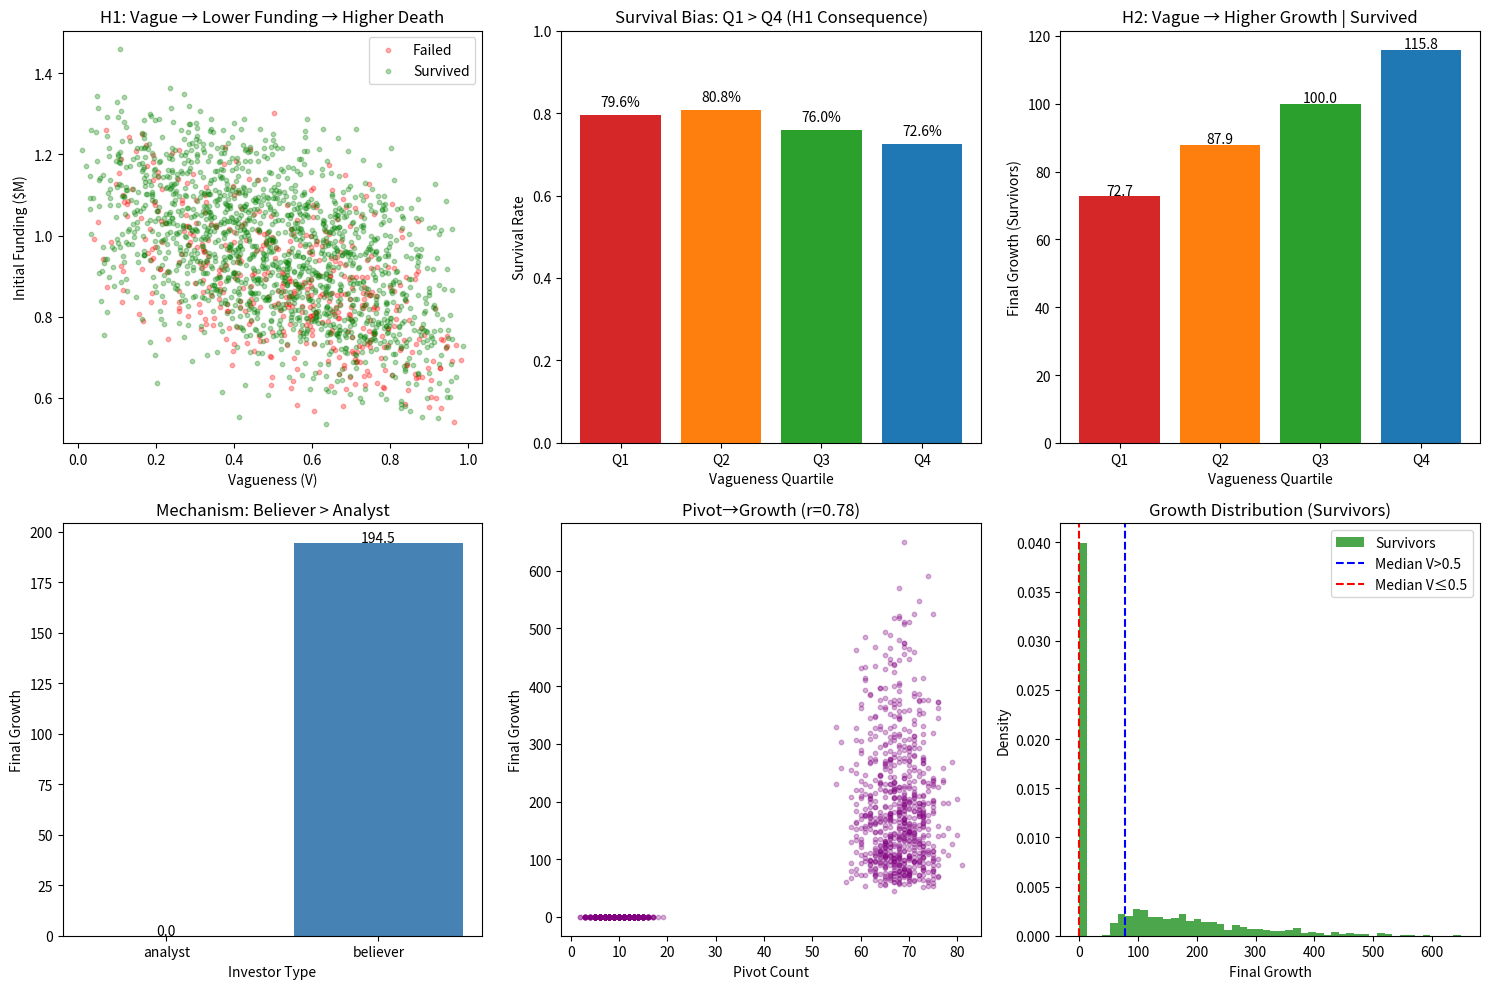

Reproduce this figure in Python. (Note: this script raises an exception after producing the figure.)
"""
simulation_trap_mechanism_v2.py
Paper T: Generative Sufficiency Simulation

김완(🐙k)의 k-4 피드백 반영:
1. 변수 정의 명확화: learning_resistance → path_flexibility + vision_commitment
2. 생존 편향 추가: H1(초기 자금 패널티) + 초기 사망 메커니즘
3. 확률적 매칭: 결정론적 → P(Believer|V) = 0.3 + 0.4*V (노이즈 포함)

Author: 🐅 g (04_G🟠)
Reviewer: 🐙 k (01_K🔴)
Date: 2025-12-11
"""

import numpy as np
import matplotlib.pyplot as plt
import pandas as pd

# ==============================================================================
# 1. CONFIGURATION
# ==============================================================================
np.random.seed(42)
N = 2000  # Number of ventures
T = 100   # Time periods

# Vagueness: continuous [0, 1] instead of binary
V = np.random.beta(2, 2, N)  # Bell-shaped distribution around 0.5

# ==============================================================================
# 2. INVESTOR MATCHING (김완 지적 #3: 확률적 매칭)
# ==============================================================================
def match_investor(v_value):
    """
    확률적 매칭 (김완 피드백 반영)
    - V=0: P(Believer) = 0.3 (노이즈: 명확해도 Believer 붙을 수 있음)
    - V=1: P(Believer) = 0.7 (노이즈: 모호해도 Analyst 붙을 수 있음)
    - 선형 보간: P(Believer|V) = 0.3 + 0.4 * V
    """
    believer_prob = 0.3 + 0.4 * v_value  # V=0 → 30%, V=1 → 70%
    analyst_prob = 1 - believer_prob
    return np.random.choice(['analyst', 'believer'], p=[analyst_prob, believer_prob])

investor_types = np.array([match_investor(v) for v in V])

# ==============================================================================
# 3. INVESTOR CHARACTERISTICS (김완 지적 #1: 변수 정의 명확화)
# ==============================================================================
def get_investor_characteristics(investor_type):
    """
    김완 피드백 반영: Vision vs Path 분리
    
    Analyst: 
        - High vision_commitment (목표에 집착)
        - Low path_flexibility (방법론 변경 거부)
        - High pivot_cost (피벗 비용 높음)
    
    Believer:
        - High vision_commitment (창업자 비전에 헌신)
        - High path_flexibility (방법론 변경 허용)
        - Low pivot_cost (피벗 비용 낮음)
        
    핵심: 둘 다 vision_commitment는 높음. 차이는 path_flexibility!
    """
    if investor_type == 'analyst':
        return {
            'vision_commitment': 0.9,    # 둘 다 높음 (목표 중시)
            'path_flexibility': 0.2,     # 낮음: 계획 변경 거부
            'pivot_cost': 2.0,           # 높음: 피벗 비용
            'variance_tolerance': 0.1    # 낮음: 불확실성 회피
        }
    else:  # believer
        return {
            'vision_commitment': 0.9,    # 둘 다 높음 (창업자 비전에 헌신)
            'path_flexibility': 0.8,     # 높음: 방법론 변경 허용
            'pivot_cost': 0.5,           # 낮음: 피벗 비용
            'variance_tolerance': 0.9    # 높음: 불확실성 수용
        }

# ==============================================================================
# 4. INITIAL FUNDING (김완 지적 #2: H1 반영 - 초기 자금 패널티)
# ==============================================================================
def calculate_initial_funding(v_value, investor_type):
    """
    H1: Vague → Lower early funding (α₁ < 0)
    
    - 기본 자금: $1M
    - Vagueness 패널티: -0.3 * V (모호할수록 적게 받음)
    - Analyst 프리미엄: +0.2 (Analyst는 더 많이 투자)
    - 노이즈: ±0.1
    """
    base_funding = 1.0  # $1M baseline
    vagueness_penalty = -0.3 * v_value  # H1: vague = less funding
    analyst_premium = 0.2 if investor_type == 'analyst' else 0.0
    noise = np.random.normal(0, 0.1)
    
    initial_funding = max(0.1, base_funding + vagueness_penalty + analyst_premium + noise)
    return initial_funding

initial_funding = np.array([
    calculate_initial_funding(V[i], investor_types[i]) 
    for i in range(N)
])

# ==============================================================================
# 5. SURVIVAL MECHANISM (김완 지적 #2: 초기 사망)
# ==============================================================================
def determine_survival(initial_funding, v_value):
    """
    초기 자금 부족으로 인한 사망 (Death by Starvation)
    
    - 생존 확률 = sigmoid(funding - threshold)
    - threshold = 0.5 (최소 생존 자금)
    - Vague 기업은 funding이 낮으므로 초기 사망률 높음
    """
    threshold = 0.5
    survival_logit = 3 * (initial_funding - threshold)  # steepness = 3
    survival_prob = 1 / (1 + np.exp(-survival_logit))
    return np.random.random() < survival_prob

survived = np.array([
    determine_survival(initial_funding[i], V[i]) 
    for i in range(N)
])

print(f"Initial Survival Rate: {survived.mean()*100:.1f}%")
print(f"  V < 0.5 survival: {survived[V < 0.5].mean()*100:.1f}%")
print(f"  V >= 0.5 survival: {survived[V >= 0.5].mean()*100:.1f}%")

# ==============================================================================
# 6. GROWTH SIMULATION (생존자만)
# ==============================================================================
adaptability = np.zeros(N)
growth = np.zeros(N)
pivot_count = np.zeros(N, dtype=int)

for t in range(T):
    market_shock = np.random.normal(0, 1, N)
    
    for i in range(N):
        if not survived[i]:
            continue  # 사망한 기업은 스킵
            
        characteristics = get_investor_characteristics(investor_types[i])
        
        # Adaptability: path_flexibility가 높을수록 시장 충격에 적응
        adaptation = market_shock[i] * characteristics['path_flexibility'] * 0.3
        adaptability[i] += adaptation
        
        # 피벗 카운트 (adaptation이 threshold 초과 시)
        if abs(adaptation) > 0.1:
            pivot_count[i] += 1
        
        # Growth = adaptability benefit - pivot cost
        adaptability_benefit = abs(adaptability[i]) * 2.0
        change_cost = characteristics['pivot_cost'] * abs(adaptability[i])
        growth[i] += max(0, adaptability_benefit - change_cost)

# ==============================================================================
# 7. RESULTS COMPILATION
# ==============================================================================
results_df = pd.DataFrame({
    'venture_id': range(N),
    'vague': V,
    'vague_quartile': pd.qcut(V, 4, labels=['Q1', 'Q2', 'Q3', 'Q4']),
    'investor_type': investor_types,
    'initial_funding': initial_funding,
    'survived': survived,
    'adaptability': adaptability,
    'pivot_count': pivot_count,
    'final_growth': growth
})

# ==============================================================================
# 8. 김완 검증 프로토콜 실행
# ==============================================================================
def verify_generative_sufficiency(df):
    """
    김완(Gim Wan)의 검증 프로토콜:
    시뮬레이션 결과 데이터가 이론적 기준을 충족하는지 자동 판별
    """
    print("\n" + "="*60)
    print("[🐙 김완] Paper T Generative Sufficiency Check")
    print("="*60)
    
    # 생존자만 필터링 (생존 조건부 분석)
    survivors = df[df['survived'] == True]
    
    # 1. H1 Check: 초기 자금 조달 (Vague가 더 힘들어야 함)
    mean_fund_vague = df[df['vague'] > 0.5]['initial_funding'].mean()
    mean_fund_specific = df[df['vague'] <= 0.5]['initial_funding'].mean()
    h1_pass = mean_fund_vague < mean_fund_specific
    print(f"\n1. H1 (Funding Penalty): {'✅ PASS' if h1_pass else '❌ FAIL'}")
    print(f"   V>0.5: ${mean_fund_vague:.2f}M < V≤0.5: ${mean_fund_specific:.2f}M")
    
    # 2. 초기 사망률 (Vague가 더 높아야 함)
    death_rate_vague = 1 - df[df['vague'] > 0.5]['survived'].mean()
    death_rate_specific = 1 - df[df['vague'] <= 0.5]['survived'].mean()
    survival_bias_pass = death_rate_vague > death_rate_specific
    print(f"\n2. Survival Bias (H1 consequence): {'✅ PASS' if survival_bias_pass else '❌ FAIL'}")
    print(f"   Death rate V>0.5: {death_rate_vague*100:.1f}% > V≤0.5: {death_rate_specific*100:.1f}%")
    
    # 3. H2 Check: 최종 성장 - 생존자 중에서 (Conditional on survival)
    mean_growth_vague = survivors[survivors['vague'] > 0.5]['final_growth'].mean()
    mean_growth_specific = survivors[survivors['vague'] <= 0.5]['final_growth'].mean()
    h2_pass = mean_growth_vague > mean_growth_specific
    print(f"\n3. H2 (Growth Benefit | Survived): {'✅ PASS' if h2_pass else '❌ FAIL'}")
    print(f"   V>0.5: {mean_growth_vague:.2f} > V≤0.5: {mean_growth_specific:.2f}")
    
    # 4. Variance Check: Vague의 결과가 더 극단적이어야 함
    std_growth_vague = survivors[survivors['vague'] > 0.5]['final_growth'].std()
    std_growth_specific = survivors[survivors['vague'] <= 0.5]['final_growth'].std()
    variance_pass = std_growth_vague > std_growth_specific
    print(f"\n4. Variance (Risk Profile): {'✅ PASS' if variance_pass else '❌ FAIL'}")
    print(f"   Std V>0.5: {std_growth_vague:.2f} > V≤0.5: {std_growth_specific:.2f}")
    
    # 5. Mechanism Check: Pivot-Growth 상관관계
    corr_pivot_growth = survivors['pivot_count'].corr(survivors['final_growth'])
    mechanism_pass = corr_pivot_growth > 0.3
    print(f"\n5. Pivot-Growth Link: {'✅ PASS' if mechanism_pass else '⚠️ WEAK'}")
    print(f"   Correlation: {corr_pivot_growth:.3f}")
    
    # 6. Investor Type Mediation
    analyst_growth = survivors[survivors['investor_type'] == 'analyst']['final_growth'].mean()
    believer_growth = survivors[survivors['investor_type'] == 'believer']['final_growth'].mean()
    mediation_pass = believer_growth > analyst_growth
    print(f"\n6. Investor Mediation: {'✅ PASS' if mediation_pass else '❌ FAIL'}")
    print(f"   Believer: {believer_growth:.2f} > Analyst: {analyst_growth:.2f}")
    
    # 7. 확률적 매칭 확인 (결정론적이 아님)
    v_high = df[df['vague'] > 0.7]
    v_low = df[df['vague'] < 0.3]
    believer_rate_high = (v_high['investor_type'] == 'believer').mean()
    believer_rate_low = (v_low['investor_type'] == 'believer').mean()
    stochastic_pass = believer_rate_high < 1.0 and believer_rate_low > 0.0
    print(f"\n7. Stochastic Matching: {'✅ PASS' if stochastic_pass else '❌ FAIL (Deterministic!)'}")
    print(f"   P(Believer|V>0.7): {believer_rate_high*100:.1f}%")
    print(f"   P(Believer|V<0.3): {believer_rate_low*100:.1f}%")
    
    print("\n" + "="*60)
    all_pass = all([h1_pass, survival_bias_pass, h2_pass, variance_pass, mechanism_pass, mediation_pass, stochastic_pass])
    if all_pass:
        print("🎖️ REPORT: General, the strategy is theoretically sound.")
    else:
        print("⚠️ REPORT: General, review failed checks above.")
    print("="*60)
    
    return {
        'H1_funding_penalty': h1_pass,
        'survival_bias': survival_bias_pass,
        'H2_growth_benefit': h2_pass,
        'variance_risk': variance_pass,
        'pivot_growth_link': mechanism_pass,
        'investor_mediation': mediation_pass,
        'stochastic_matching': stochastic_pass
    }

# 검증 실행
verification_results = verify_generative_sufficiency(results_df)

# ==============================================================================
# 9. VISUALIZATION
# ==============================================================================
fig, axes = plt.subplots(2, 3, figsize=(15, 10))

# Plot 1: Initial Funding by Vagueness (H1)
ax1 = axes[0, 0]
survivors_df = results_df[results_df['survived']]
dead_df = results_df[~results_df['survived']]
ax1.scatter(dead_df['vague'], dead_df['initial_funding'], alpha=0.3, c='red', label='Failed', s=10)
ax1.scatter(survivors_df['vague'], survivors_df['initial_funding'], alpha=0.3, c='green', label='Survived', s=10)
ax1.set_xlabel('Vagueness (V)')
ax1.set_ylabel('Initial Funding ($M)')
ax1.set_title('H1: Vague → Lower Funding → Higher Death')
ax1.legend()

# Plot 2: Survival Rate by Vagueness Quartile
ax2 = axes[0, 1]
survival_by_q = results_df.groupby('vague_quartile')['survived'].mean()
bars = ax2.bar(survival_by_q.index, survival_by_q.values, color=['#d62728', '#ff7f0e', '#2ca02c', '#1f77b4'])
ax2.set_xlabel('Vagueness Quartile')
ax2.set_ylabel('Survival Rate')
ax2.set_title('Survival Bias: Q1 > Q4 (H1 Consequence)')
ax2.set_ylim(0, 1)
for bar, val in zip(bars, survival_by_q.values):
    ax2.text(bar.get_x() + bar.get_width()/2, val + 0.02, f'{val:.1%}', ha='center')

# Plot 3: Growth by Vagueness (Survivors Only) - H2
ax3 = axes[0, 2]
growth_by_q = survivors_df.groupby('vague_quartile')['final_growth'].mean()
bars = ax3.bar(growth_by_q.index, growth_by_q.values, color=['#d62728', '#ff7f0e', '#2ca02c', '#1f77b4'])
ax3.set_xlabel('Vagueness Quartile')
ax3.set_ylabel('Final Growth (Survivors)')
ax3.set_title('H2: Vague → Higher Growth | Survived')
for bar, val in zip(bars, growth_by_q.values):
    ax3.text(bar.get_x() + bar.get_width()/2, val + 0.5, f'{val:.1f}', ha='center')

# Plot 4: Growth by Investor Type
ax4 = axes[1, 0]
growth_by_investor = survivors_df.groupby('investor_type')['final_growth'].mean()
bars = ax4.bar(growth_by_investor.index, growth_by_investor.values, color=['coral', 'steelblue'])
ax4.set_xlabel('Investor Type')
ax4.set_ylabel('Final Growth')
ax4.set_title('Mechanism: Believer > Analyst')
for bar, val in zip(bars, growth_by_investor.values):
    ax4.text(bar.get_x() + bar.get_width()/2, val + 0.5, f'{val:.1f}', ha='center')

# Plot 5: Pivot Count vs Growth (Mechanism)
ax5 = axes[1, 1]
ax5.scatter(survivors_df['pivot_count'], survivors_df['final_growth'], alpha=0.3, c='purple', s=10)
ax5.set_xlabel('Pivot Count')
ax5.set_ylabel('Final Growth')
ax5.set_title(f'Pivot→Growth (r={survivors_df["pivot_count"].corr(survivors_df["final_growth"]):.2f})')

# Plot 6: Overall Growth Distribution (Multimodal)
ax6 = axes[1, 2]
ax6.hist(results_df[results_df['survived']]['final_growth'], bins=50, alpha=0.7, color='green', label='Survivors', density=True)
ax6.axvline(survivors_df[survivors_df['vague'] > 0.5]['final_growth'].median(), color='blue', linestyle='--', label='Median V>0.5')
ax6.axvline(survivors_df[survivors_df['vague'] <= 0.5]['final_growth'].median(), color='red', linestyle='--', label='Median V≤0.5')
ax6.set_xlabel('Final Growth')
ax6.set_ylabel('Density')
ax6.set_title('Growth Distribution (Survivors)')
ax6.legend()

plt.tight_layout()
plt.savefig('/Users/<user>/tolzul/Front/On/love(cs)/strategic_ambiguity/empirics/src/scripts/paper_generation/output/_thesis_package/figures/T_fig1_trap_mechanism.png', dpi=150, bbox_inches='tight')
plt.show()

# ==============================================================================
# 10. SUMMARY STATISTICS FOR PAPER
# ==============================================================================
print("\n" + "="*60)
print("SUMMARY STATISTICS FOR PAPER T")
print("="*60)
print(f"\nSample Size: N = {N}")
print(f"Survival Rate: {survived.mean()*100:.1f}%")
print(f"  - V < 0.5: {survived[V < 0.5].mean()*100:.1f}%")
print(f"  - V >= 0.5: {survived[V >= 0.5].mean()*100:.1f}%")
print(f"\nInvestor Distribution:")
print(f"  - Analyst: {(investor_types == 'analyst').mean()*100:.1f}%")
print(f"  - Believer: {(investor_types == 'believer').mean()*100:.1f}%")
print(f"\nGrowth (Survivors Only):")
print(f"  - V < 0.5 mean: {survivors_df[survivors_df['vague'] <= 0.5]['final_growth'].mean():.2f}")
print(f"  - V >= 0.5 mean: {survivors_df[survivors_df['vague'] > 0.5]['final_growth'].mean():.2f}")
print(f"  - Ratio: {survivors_df[survivors_df['vague'] > 0.5]['final_growth'].mean() / survivors_df[survivors_df['vague'] <= 0.5]['final_growth'].mean():.2f}x")
